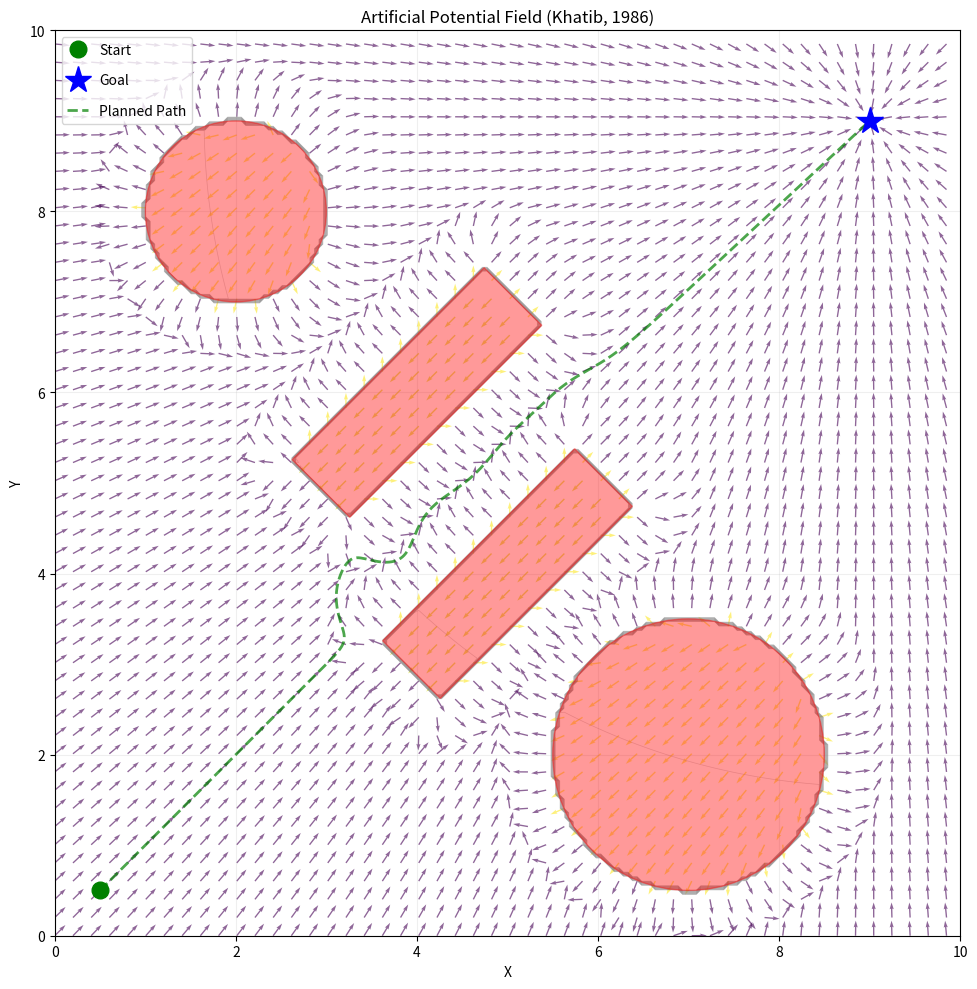

Write the Python code that produced this figure. (Note: this script raises an exception after producing the figure.)
"""
Artificial Potential Fields (APF) Implementation
Based on Khatib, O., "Real-Time Obstacle Avoidance for Manipulators and Mobile Robots"
International Journal of Robotics Research, 5(1), 1986

This script visualizes 2D artificial potential fields with:
- Attractive potential from goal
- Repulsive potential from obstacles
- Vector field visualization
- Path planning from start to goal
"""

import numpy as np
import matplotlib.pyplot as plt
import matplotlib.patches as patches
from matplotlib.patches import FancyArrowPatch
from scipy.integrate import odeint

# ============================================================
# GLOBAL PARAMETERS - MODIFY THESE TO CHANGE BEHAVIOR
# ============================================================

# Attractive potential gain (higher = stronger attraction to goal)
K_ATTR = 0.1

# Repulsive potential gain (higher = stronger repulsion from obstacles)
K_REP = 0.3

# Distance of influence for obstacle repulsion
RHO_0 = 0.8

# Start and goal positions
START_POS = np.array([0.5, 0.5])
GOAL_POS = np.array([9.0, 9.0])

# Grid parameters for visualization
GRID_MIN = 0.0
GRID_MAX = 10.0
GRID_RESOLUTION = int(GRID_MAX * 20)  # Number of grid points per dimension
ARROW_DENSITY_RATIO = int(GRID_RESOLUTION / 50)  # Display 1 arrow per N grid points (reduces arrow clutter)

# Path following parameters
PATH_STEP_SIZE = 0.05
PATH_MAX_STEPS = 5000
PATH_GOAL_TOLERANCE = 0.1

# Robot dynamics parameters
ROBOT_MASS = 0.8  # Vehicle mass (higher = more inertia, smoother motion)
ROBOT_DAMPING_COEFF = 1.1  # Velocity-dependent damping (higher = more viscous friction, 0.1-0.5 typical)

# ============================================================
# OBSTACLE DEFINITIONS
# ============================================================

class Obstacle2D:
    """Base class for 2D obstacles"""
    def distance(self, x, y):
        """Return signed distance from point (x, y) to obstacle.
        Positive distance = outside obstacle
        """
        raise NotImplementedError
    
    def plot(self, ax, color='red', alpha=0.3):
        """Plot the obstacle on matplotlib axis"""
        raise NotImplementedError

class CircleObstacle(Obstacle2D):
    """Circular obstacle"""
    def __init__(self, center, radius):
        self.cx, self.cy = center
        self.r = radius
    
    def distance(self, x, y):
        """Euclidean distance to circle boundary"""
        return np.sqrt((x - self.cx)**2 + (y - self.cy)**2) - self.r
    
    def plot(self, ax, color='red', alpha=0.3):
        circle = patches.Circle((self.cx, self.cy), self.r, 
                               color=color, alpha=alpha, zorder=5)
        ax.add_patch(circle)

class RectangleObstacle(Obstacle2D):
    """Axis-aligned rectangular obstacle with optional rotation"""
    def __init__(self, center, width, height, angle=0):
        """
        center: (x, y) tuple for rectangle center
        width: width of rectangle
        height: height of rectangle
        angle: rotation angle in degrees (0-180), counterclockwise around center
        """
        self.cx, self.cy = center
        self.w = width
        self.h = height
        self.angle = angle  # Store in degrees for plotting
        self.angle_rad = np.radians(angle)  # Convert to radians for computations
    
    def distance(self, x, y):
        """Distance to rotated rectangle boundary"""
        # Translate to rectangle center
        dx_rel = x - self.cx
        dy_rel = y - self.cy
        
        # Rotate back to rectangle's local frame (negative rotation to undo the rotation)
        cos_a = np.cos(-self.angle_rad)
        sin_a = np.sin(-self.angle_rad)
        
        dx_local = cos_a * dx_rel - sin_a * dy_rel
        dy_local = sin_a * dx_rel + cos_a * dy_rel
        
        # Compute distance in local frame (as if axis-aligned)
        dx = np.abs(dx_local) - self.w / 2
        dy = np.abs(dy_local) - self.h / 2
        dx = np.maximum(dx, 0)
        dy = np.maximum(dy, 0)
        return np.sqrt(dx**2 + dy**2)
    
    def plot(self, ax, color='red', alpha=0.3):
        from matplotlib.transforms import Affine2D
        
        # Create rectangle centered at origin
        rect = patches.Rectangle((-self.w/2, -self.h/2), 
                                self.w, self.h,
                                color=color, alpha=alpha, zorder=5)
        
        # Create rotation+translation transform around the center point
        t = Affine2D().rotate_deg_around(self.cx, self.cy, self.angle) + ax.transData
        rect.set_transform(t)
        
        # Set the position so the rectangle center aligns with (cx, cy)
        rect.set_xy((self.cx - self.w/2, self.cy - self.h/2))
        
        ax.add_patch(rect)

class PolygonObstacle(Obstacle2D):
    """Polygonal obstacle (convex or concave)"""
    def __init__(self, vertices):
        """
        vertices: list of (x, y) tuples defining the polygon in order
        """
        self.vertices = np.array(vertices)
    
    def distance(self, x, y):
        """Distance to polygon (simplified: distance to nearest edge)"""
        min_dist = np.inf
        vertices = self.vertices
        
        for i in range(len(vertices)):
            v1 = vertices[i]
            v2 = vertices[(i + 1) % len(vertices)]
            
            # Distance from point to line segment
            dist = self._point_to_segment_distance(np.array([x, y]), v1, v2)
            min_dist = np.minimum(min_dist, dist)
        
        return min_dist
    
    def _point_to_segment_distance(self, p, a, b):
        """Distance from point p to line segment ab"""
        # Vector from a to b
        ab = b - a
        # Vector from a to p
        ap = p - a
        
        # Parameter t for projection
        t = np.dot(ap, ab) / np.dot(ab, ab)
        t = np.clip(t, 0, 1)
        
        # Closest point on segment
        closest = a + t[:, np.newaxis] if isinstance(t, np.ndarray) else a + t * ab
        if isinstance(t, np.ndarray):
            return np.linalg.norm(p - closest, axis=1)
        else:
            return np.linalg.norm(p - closest)
    
    def plot(self, ax, color='red', alpha=0.3):
        polygon = patches.Polygon(self.vertices, color=color, 
                                 alpha=alpha, zorder=5)
        ax.add_patch(polygon)


# Define obstacles
OBSTACLES_REGULAR = [
    CircleObstacle(center=(3.0, 7.0), radius=0.8),
    CircleObstacle(center=(7.0, 3.0), radius=0.7),
    RectangleObstacle(center=(5.0, 5.0), width=1.5, height=0.6, angle=0),
    
    # Horseshoe obstacle pointed down
    # PolygonObstacle(vertices=[(2.0, 4.0), (4.0, 4.0), (4.0, 2.0), (3.5, 2.0), (3.5, 3.5), (2.5, 3.5), (2.5, 2.0), (2.0, 2.0)])
    
    # Horseshoe obstacle rotated 45 degrees clockwise
    # PolygonObstacle(vertices=[(3.09, 4.38), (4.50, 2.96), (3.09, 1.55), (2.73, 1.90), (3.80, 2.96), (3.09, 3.67), (2.03, 2.61), (1.67, 2.96)]),
]

OBSTACLES_MINIMA = [
    CircleObstacle(center=(3.0, 7.0), radius=0.8),
    CircleObstacle(center=(7.0, 3.0), radius=0.7),
    RectangleObstacle(center=(5.0, 5.0), width=1.5, height=0.6, angle=0),
    
    # Horseshoe obstacle rotated 45 degrees clockwise
    PolygonObstacle(vertices=[(3.09, 4.38), (4.50, 2.96), (3.09, 1.55), (2.73, 1.90), (3.80, 2.96), (3.09, 3.67), (2.03, 2.61), (1.67, 2.96)]),
]

OBSTACLES_NARROWCORRIDOR = [
    CircleObstacle(center=(2.0, 8.0), radius=1.0),
    CircleObstacle(center=(7.0, 2.0), radius=1.5),
    RectangleObstacle(center=(4, 6), width=3, height=0.9, angle=45),
    RectangleObstacle(center=(5, 4), width=3, height=0.9, angle=45),
]


# ============================================================
# POTENTIAL FIELD FUNCTIONS
# ============================================================

def attractive_potential(x, y, goal_x, goal_y, k_attr):
    """
    Attractive potential from goal
    U_att = (1/2) * k_attr * |q - q_goal|^2
    """
    dist_sq = (x - goal_x)**2 + (y - goal_y)**2
    return 0.5 * k_attr * dist_sq


def attractive_force(x, y, goal_x, goal_y, k_attr):
    """
    Attractive force (negative gradient of attractive potential)
    F_att = -k_attr * (q - q_goal)
    """
    fx = -k_attr * (x - goal_x)
    fy = -k_attr * (y - goal_y)
    return fx, fy


def repulsive_potential(distance, k_rep, rho_0, epsilon=1e-6):
    """
    Repulsive potential from obstacles
    U_rep = (1/2) * k_rep * (1/d - 1/rho_0)^2  if d <= rho_0
    U_rep = 0                                     if d > rho_0
    """
    potential = np.zeros_like(distance)
    inside = distance <= rho_0
    # Clamp distance to avoid division by zero
    distance_clamped = np.maximum(distance[inside], epsilon)
    potential[inside] = 0.5 * k_rep * (1/distance_clamped - 1/rho_0)**2
    return potential


def repulsive_force(x, y, obstacle, k_rep, rho_0, epsilon=1e-6):
    """
    Repulsive force (negative gradient of repulsive potential)
    F_rep = k_rep * (1/rho_0 - 1/d) * (1/d^2) * grad(d)
    
    grad(d) is the unit vector pointing away from obstacle
    """
    distance = obstacle.distance(x, y)
    
    # Add small epsilon to avoid division by zero
    distance = np.maximum(distance, epsilon)
    
    # Compute repulsive potential
    inside = distance <= rho_0
    
    # Force magnitude
    force_mag = np.zeros_like(distance)
    force_mag[inside] = k_rep * (1/distance[inside] - 1/rho_0) / (distance[inside]**2)
    
    # Compute gradient of distance (unit vector away from obstacle)
    delta = 0.1  # Smaller step for accurate gradient at exact point location
    dist_x_plus = obstacle.distance(x + delta, y)
    dist_y_plus = obstacle.distance(x, y + delta)
    
    grad_x = (dist_x_plus - distance) / delta
    grad_y = (dist_y_plus - distance) / delta
    
    # Normalize gradient
    grad_norm = np.sqrt(grad_x**2 + grad_y**2) + epsilon
    grad_x = grad_x / grad_norm
    grad_y = grad_y / grad_norm
    
    # Force components
    fx = force_mag * grad_x
    fy = force_mag * grad_y
    
    return fx, fy


# ============================================================
# PATH PLANNING
# ============================================================
def compute_path_from_field(start, goal, X, Y, Fx, Fy,
                                  step_size=PATH_STEP_SIZE, max_steps=PATH_MAX_STEPS,
                                  goal_tolerance=PATH_GOAL_TOLERANCE,
                                  mass=ROBOT_MASS, damping_coeff=ROBOT_DAMPING_COEFF,
                                  grid_min=GRID_MIN, grid_max=GRID_MAX):
    """
    Compute path from start to goal by following the pre-computed force field grid.
    
    Uses improved physics dynamics with:
    - Velocity-dependent damping (more intuitive and less sensitive than multiplicative)
    - Semi-implicit Euler integration for better stability
    - Adaptive step sizing based on local force magnitude
    - Bilinear interpolation for smooth force field sampling
    
    Args:
        start: starting position [x, y]
        goal: goal position [x, y]
        X, Y: grid coordinates (from np.meshgrid)
        Fx, Fy: pre-computed force fields at grid points
        step_size: base integration step size
        max_steps: maximum number of steps
        goal_tolerance: distance to goal for convergence
        mass: robot mass (kg, affects inertia)
        damping_coeff: velocity-dependent damping coefficient (0.1-0.5 typical)
        grid_min, grid_max: grid bounds for interpolation boundary checking
    
    Returns:
        path: numpy array of [N, 2] waypoints
    """
    from scipy.interpolate import RectBivariateSpline
    
    # Create interpolation functions for force field
    # RectBivariateSpline expects 1D x, 1D y coordinates
    x_grid = X[0, :]  # First row contains all x values
    y_grid = Y[:, 0]  # First column contains all y values
    
    # Create 2D splines for force interpolation
    fx_interp = RectBivariateSpline(y_grid, x_grid, Fx, kx=1, ky=1)
    fy_interp = RectBivariateSpline(y_grid, x_grid, Fy, kx=1, ky=1)
    
    path = [start.copy()]
    pos = start.copy()
    vel = np.array([0.0, 0.0])
    
    for step in range(max_steps):
        # Clamp position to grid bounds to avoid extrapolation
        px_clamped = np.clip(pos[0], grid_min, grid_max)
        py_clamped = np.clip(pos[1], grid_min, grid_max)
        
        # Sample force field at current position using interpolation
        # Note: RectBivariateSpline expects (y, x) order
        fx = float(fx_interp(py_clamped, px_clamped)[0, 0])
        fy = float(fy_interp(py_clamped, px_clamped)[0, 0])
        
        force = np.array([fx, fy])
        force_norm = np.sqrt(fx**2 + fy**2)
        
        # Check if force is negligible
        if force_norm < 1e-6:
            break
        
        # Adaptive step size: reduce step size in high-force regions for stability
        # This prevents overshooting in narrow corridors
        adaptive_dt = step_size / (1.0 + force_norm * step_size * 0.1)
        
        # Velocity-dependent damping force: F_damp = -c * v
        # This is more physical and easier to tune than multiplicative damping
        damping_force = -damping_coeff * vel
        
        # Compute total acceleration: a = (F_external + F_damping) / m
        total_force = force + damping_force
        accel = total_force / mass
        
        # Semi-implicit Euler integration (update velocity before position)
        # This is more stable than standard Euler integration
        vel = vel + accel * adaptive_dt
        pos = pos + vel * adaptive_dt
        path.append(pos.copy())
        
        # Check if goal reached and velocity settled
        dist_to_goal = np.linalg.norm(pos - goal)
        vel_magnitude = np.linalg.norm(vel)
        if dist_to_goal < goal_tolerance and vel_magnitude < 0.05:
            path.append(goal.copy())
            break
    
    return np.array(path)

# ============================================================
# VISUALIZATION
# ============================================================

def visualize_apf(obstacles, start=START_POS, goal=GOAL_POS,
                 k_attr=K_ATTR, k_rep=K_REP, rho_0=RHO_0,
                 grid_min=GRID_MIN, grid_max=GRID_MAX, 
                 grid_res=GRID_RESOLUTION, figsize=(10, 10)):
    """
    Create comprehensive visualization of the artificial potential field
    """
    fig, ax = plt.subplots(figsize=figsize)
    
    # Create grid of points
    x = np.linspace(grid_min, grid_max, grid_res)
    y = np.linspace(grid_min, grid_max, grid_res)
    X, Y = np.meshgrid(x, y)
    
    # Compute potential field
    U = np.zeros_like(X, dtype=float)
    Fx = np.zeros_like(X, dtype=float)
    Fy = np.zeros_like(Y, dtype=float)
    
    for i in range(X.shape[0]):
        for j in range(X.shape[1]):
            xi, yi = X[i, j], Y[i, j]
            
            # Attractive potential and force
            u_att = attractive_potential(xi, yi, goal[0], goal[1], k_attr)
            fx_att, fy_att = attractive_force(xi, yi, goal[0], goal[1], k_attr)
            
            U[i, j] = u_att
            Fx[i, j] = fx_att
            Fy[i, j] = fy_att
            
            # Repulsive potential and forces
            for obstacle in obstacles:
                dist = obstacle.distance(xi, yi)
                u_rep = repulsive_potential(np.array([dist]), k_rep, rho_0)[0]
                fx_rep, fy_rep = repulsive_force(xi, yi, obstacle, k_rep, rho_0)
                
                U[i, j] += u_rep
                Fx[i, j] += fx_rep
                Fy[i, j] += fy_rep
    
    # Plot potential field contours
    contour_levels = np.linspace(U.min(), np.percentile(U, 95), 20)
    contour = ax.contour(X, Y, U, levels=contour_levels, colors='gray', 
                         alpha=0.3, linewidths=0.5)
    
    # Plot vector field
    # Normalize vectors for better visualization
    F_norm = np.sqrt(Fx**2 + Fy**2)
    F_norm = np.maximum(F_norm, 1e-6)
    Fx_norm = Fx / F_norm
    Fy_norm = Fy / F_norm
    
    # Subsample for arrow density
    skip = ARROW_DENSITY_RATIO
    X_arrows = X[::skip, ::skip]
    Y_arrows = Y[::skip, ::skip]
    Fx_arrows = Fx_norm[::skip, ::skip]
    Fy_arrows = Fy_norm[::skip, ::skip]
    F_arrows = F_norm[::skip, ::skip]
    
    ax.quiver(X_arrows, Y_arrows, Fx_arrows, Fy_arrows, F_arrows, cmap='viridis', 
             alpha=0.6, scale=60, width=0.0015)
    
    # Plot obstacles
    for obstacle in obstacles:
        obstacle.plot(ax, color='red', alpha=0.4)
    
    # Plot start and goal
    ax.plot(start[0], start[1], 'go', markersize=12, label='Start', zorder=10)
    ax.plot(goal[0], goal[1], 'b*', markersize=20, label='Goal', zorder=10)
    
    # Compute and plot path following the pre-computed force field
    path = compute_path_from_field(start, goal, X, Y, Fx, Fy, 
                                         grid_min=grid_min, grid_max=grid_max)
    if len(path) > 1:
        ax.plot(path[:, 0], path[:, 1], 'g--', linewidth=2, 
               label='Planned Path', alpha=0.7, zorder=8)
    
    # Formatting
    ax.set_xlim(grid_min, grid_max)
    ax.set_ylim(grid_min, grid_max)
    ax.set_aspect('equal')
    ax.grid(True, alpha=0.2)
    ax.set_xlabel('X')
    ax.set_ylabel('Y')
    ax.set_title('Artificial Potential Field (Khatib, 1986)')
    ax.legend(loc='upper left', labelspacing=1.2, handlelength=1.5)
    
    plt.tight_layout()
    return fig, ax

def save_visualization(fig, obstacles, filename = None):
    """Save the visualization to a file"""
    # Mapping of obstacle configuration ids to their abbreviations
    obstacle_name_map = {
        id(OBSTACLES_REGULAR): 'reg',
        id(OBSTACLES_MINIMA): 'min',
        id(OBSTACLES_NARROWCORRIDOR): 'nc',
    }
    
    # Deduce which global obstacle configuration was passed
    obstacles_abbrev = obstacle_name_map.get(id(obstacles), 'custom')
    
    if filename is None:
        # Will generate a name based on the parameters used in the visualization
        filename = f'apf_kattr{K_ATTR}_krep{K_REP}_rho0{RHO_0}_res{GRID_RESOLUTION}_mass{ROBOT_MASS}_dampcoeff{ROBOT_DAMPING_COEFF}_{obstacles_abbrev}.png'
    
    fig.savefig(f'imgs/{filename}', dpi=300, bbox_inches='tight')

# ============================================================
# EXAMPLE USAGE
# ============================================================

if __name__ == '__main__':

    obstacles  = OBSTACLES_NARROWCORRIDOR # Change as needed
    # Create visualization
    fig, ax = visualize_apf(
        obstacles=obstacles,
        start=START_POS,
        goal=GOAL_POS,
        k_attr=K_ATTR,
        k_rep=K_REP,
        rho_0=RHO_0,
        grid_min=GRID_MIN,
        grid_max=GRID_MAX,
        grid_res=GRID_RESOLUTION
    )
    
    plt.show()
    save_visualization(fig, obstacles, None)